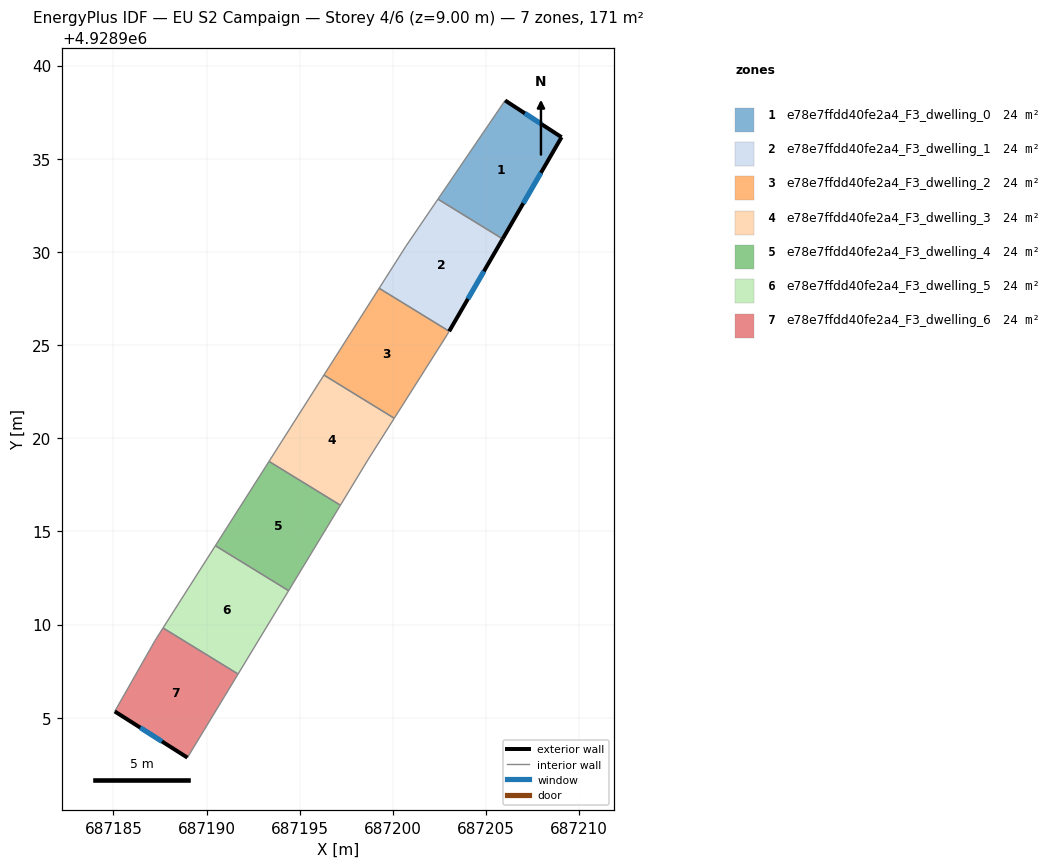
=== STOREY PLAN SPEC (per zone: floor XY polygon, exterior-wall plan segments, windows/doors) ===
zone 1: e78e7ffdd40fe2a4_F3_dwelling_0  (24.4 m²)
  floor: (687209.05, 4928936.16) (687205.89, 4928930.70) (687202.42, 4928932.83) (687206.02, 4928938.13)
  exterior wall: (687209.05, 4928936.16) – (687206.02, 4928938.13)  [3.6 m]
    window: (687207.99, 4928936.85) – (687207.09, 4928937.44)  [1.0 m²]
  exterior wall: (687205.89, 4928930.70) – (687209.05, 4928936.16)  [6.3 m]
    window: (687207.00, 4928932.61) – (687207.95, 4928934.24)  [1.7 m²]
  interior walls: 2
zone 2: e78e7ffdd40fe2a4_F3_dwelling_1  (24.4 m²)
  floor: (687205.89, 4928930.70) (687203.02, 4928925.74) (687199.26, 4928928.05) (687200.69, 4928930.30) (687202.42, 4928932.83)
  exterior wall: (687203.02, 4928925.74) – (687205.89, 4928930.70)  [5.7 m]
    window: (687204.03, 4928927.48) – (687204.89, 4928928.96)  [1.5 m²]
  interior walls: 4
zone 3: e78e7ffdd40fe2a4_F3_dwelling_2  (24.4 m²)
  floor: (687203.02, 4928925.74) (687202.90, 4928925.54) (687200.07, 4928921.07) (687196.30, 4928923.39) (687199.26, 4928928.05)
  interior walls: 5
zone 4: e78e7ffdd40fe2a4_F3_dwelling_3  (24.4 m²)
  floor: (687200.07, 4928921.07) (687198.65, 4928918.83) (687197.19, 4928916.40) (687193.35, 4928918.76) (687196.30, 4928923.39)
  interior walls: 5
zone 5: e78e7ffdd40fe2a4_F3_dwelling_4  (24.4 m²)
  floor: (687197.19, 4928916.40) (687194.41, 4928911.82) (687190.47, 4928914.23) (687193.35, 4928918.76)
  interior walls: 4
zone 6: e78e7ffdd40fe2a4_F3_dwelling_5  (24.4 m²)
  floor: (687194.41, 4928911.82) (687191.69, 4928907.34) (687187.67, 4928909.82) (687190.47, 4928914.23)
  interior walls: 4
zone 7: e78e7ffdd40fe2a4_F3_dwelling_6  (24.4 m²)
  floor: (687191.69, 4928907.34) (687188.97, 4928902.86) (687185.07, 4928905.34) (687187.23, 4928909.14) (687187.67, 4928909.82)
  exterior wall: (687185.07, 4928905.34) – (687188.97, 4928902.86)  [4.6 m]
    window: (687186.44, 4928904.47) – (687187.61, 4928903.73)  [1.2 m²]
  interior walls: 4

=== DERIVED (storey summary) ===
Building: EU S2 Campaign
Storey: 4 of 6  (floor level z = 9.00 m)
Storey gross floor area: 171.0 m²
Zones on this storey: 7
  - e78e7ffdd40fe2a4_F3_dwelling_0: floor 24.4 m²; exterior wall 9.9 m (29.8 m²); 2 window(s) 2.7 m²; WWR 8.9%
  - e78e7ffdd40fe2a4_F3_dwelling_1: floor 24.4 m²; exterior wall 5.7 m (17.2 m²); 1 window(s) 1.5 m²; WWR 8.9%
  - e78e7ffdd40fe2a4_F3_dwelling_2: floor 24.4 m²
  - e78e7ffdd40fe2a4_F3_dwelling_3: floor 24.4 m²
  - e78e7ffdd40fe2a4_F3_dwelling_4: floor 24.4 m²
  - e78e7ffdd40fe2a4_F3_dwelling_5: floor 24.4 m²
  - e78e7ffdd40fe2a4_F3_dwelling_6: floor 24.4 m²; exterior wall 4.6 m (13.9 m²); 1 window(s) 1.2 m²; WWR 8.9%
Zone adjacency (shared interzone walls):
  - e78e7ffdd40fe2a4_F3_dwelling_0 ↔ e78e7ffdd40fe2a4_F3_dwelling_1
  - e78e7ffdd40fe2a4_F3_dwelling_1 ↔ e78e7ffdd40fe2a4_F3_dwelling_2
  - e78e7ffdd40fe2a4_F3_dwelling_2 ↔ e78e7ffdd40fe2a4_F3_dwelling_3
  - e78e7ffdd40fe2a4_F3_dwelling_3 ↔ e78e7ffdd40fe2a4_F3_dwelling_4
  - e78e7ffdd40fe2a4_F3_dwelling_4 ↔ e78e7ffdd40fe2a4_F3_dwelling_5
  - e78e7ffdd40fe2a4_F3_dwelling_5 ↔ e78e7ffdd40fe2a4_F3_dwelling_6